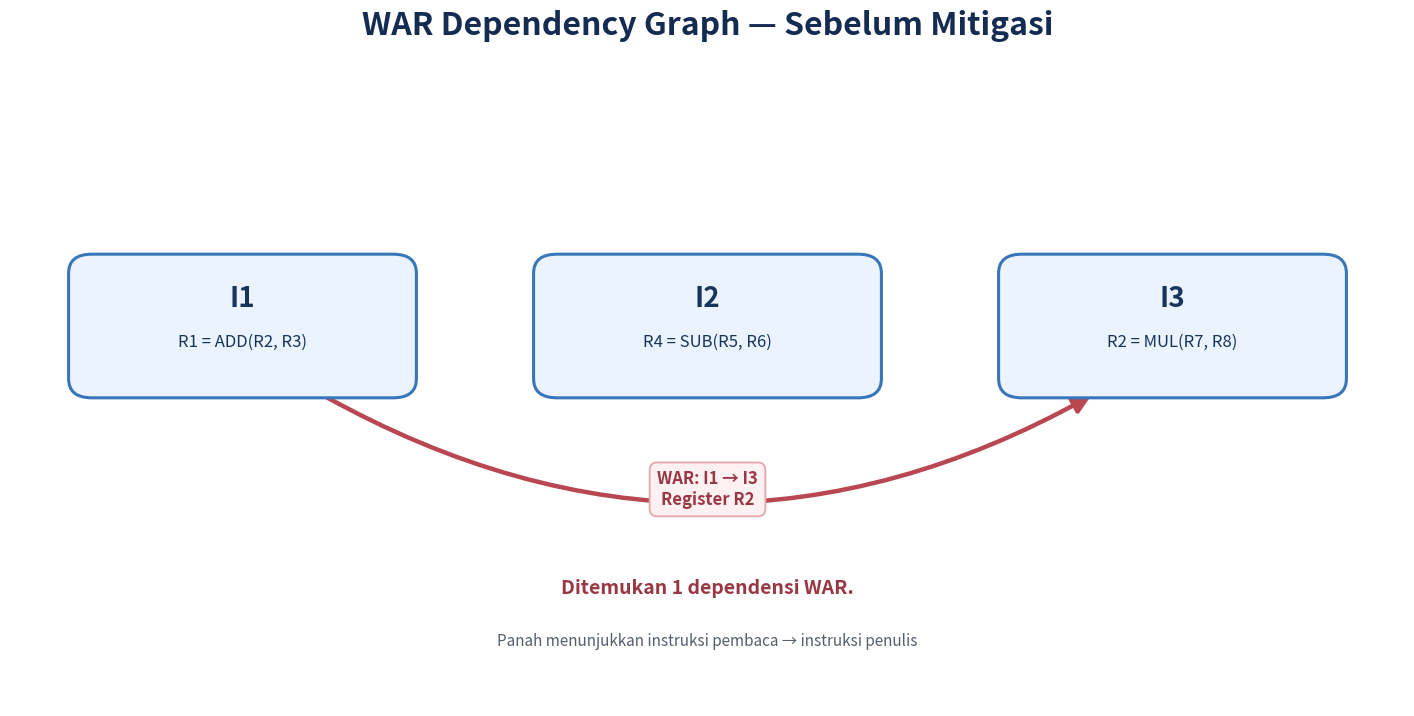
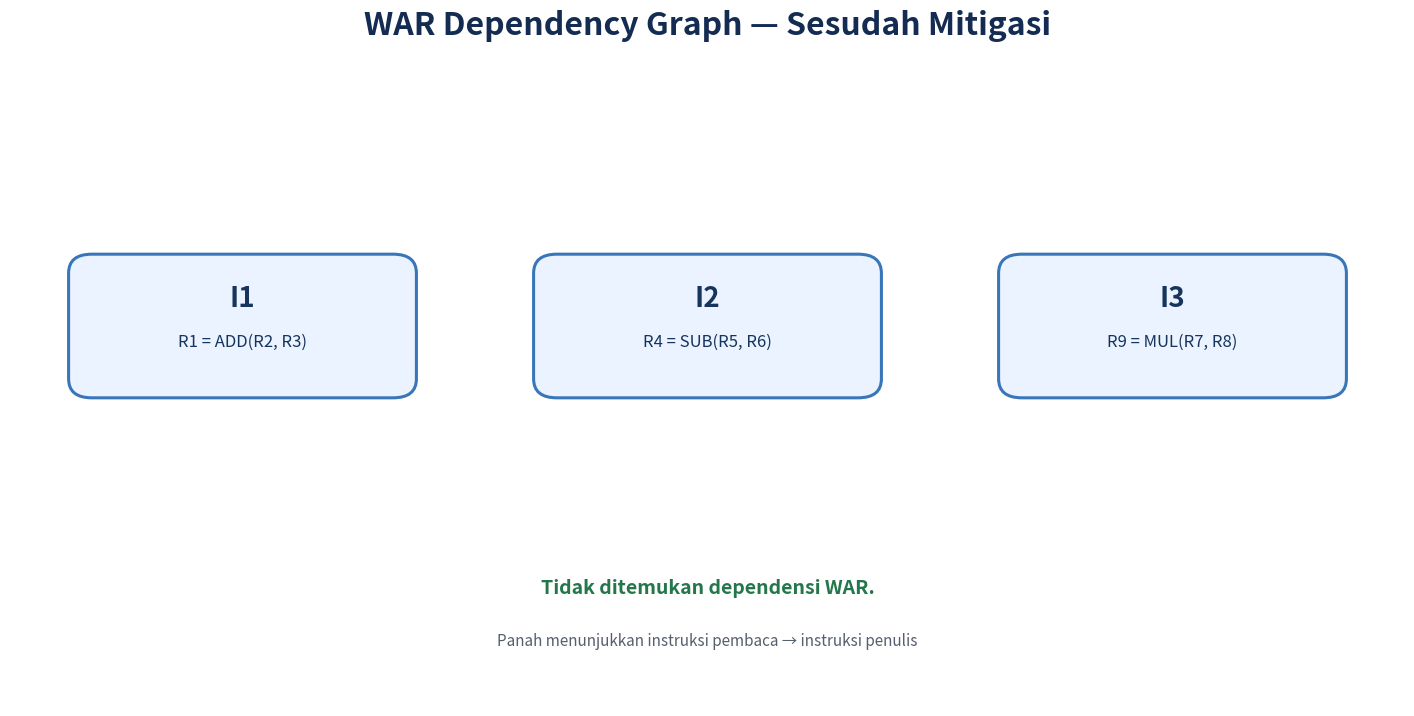

Write the Python code that produced these figures, in order.

from dataclasses import dataclass
from pathlib import Path

import matplotlib
matplotlib.use("Agg")

import matplotlib.pyplot as plt
from matplotlib.patches import FancyBboxPatch, FancyArrowPatch


# ============================================================
# 1. STRUKTUR DATA INSTRUKSI
# ============================================================

@dataclass
class Instruction:
    name: str
    destination: str
    sources: list[str]
    operation: str


# Instruksi awal sebelum mitigasi
instructions_before = [
    Instruction("I1", "R1", ["R2", "R3"], "ADD"),
    Instruction("I2", "R4", ["R5", "R6"], "SUB"),
    Instruction("I3", "R2", ["R7", "R8"], "MUL"),
]


# ============================================================
# 2. DETEKSI DEPENDENSI WAR
# ============================================================

def detect_war(inst1, inst2):
    """
    WAR (Write After Read) terjadi apabila:
    - Instruksi lebih awal membaca suatu register.
    - Instruksi berikutnya menulis register yang sama.
    """
    return inst2.destination in inst1.sources


def find_war_dependencies(instruction_list):
    dependencies = []

    for i, inst1 in enumerate(instruction_list):
        for inst2 in instruction_list[i + 1:]:
            if detect_war(inst1, inst2):
                dependencies.append(
                    (inst1.name, inst2.name, inst2.destination)
                )

    return dependencies


# ============================================================
# 3. MITIGASI MENGGUNAKAN REGISTER RENAMING
# ============================================================

def apply_register_renaming(instruction_list):
    """
    Contoh mitigasi:
    Tujuan penulisan I3 diubah dari R2 menjadi R9.

    Catatan:
    Register baru harus tersedia dan perubahan harus konsisten
    dengan penggunaan register pada program sebenarnya.
    """
    mitigated = []

    for inst in instruction_list:
        if inst.name == "I3":
            mitigated.append(
                Instruction(
                    inst.name,
                    "R9",
                    inst.sources.copy(),
                    inst.operation,
                )
            )
        else:
            mitigated.append(
                Instruction(
                    inst.name,
                    inst.destination,
                    inst.sources.copy(),
                    inst.operation,
                )
            )

    return mitigated


# ============================================================
# 4. VISUALISASI GRAPH WAR
# ============================================================

def draw_war_graph(instruction_list, title, output_filename):
    fig, ax = plt.subplots(figsize=(15, 8), dpi=180)

    fig.patch.set_facecolor("#FFFFFF")
    ax.set_facecolor("#FFFFFF")
    ax.set_xlim(0, 15)
    ax.set_ylim(0, 8)
    ax.axis("off")

    fig.suptitle(
        title,
        fontsize=23,
        fontweight="bold",
        color="#142B52",
        y=0.95,
    )

    positions = {
        "I1": (2.5, 5.0),
        "I2": (7.5, 5.0),
        "I3": (12.5, 5.0),
    }

    box_width = 3.5
    box_height = 1.65

    dependencies = find_war_dependencies(instruction_list)

    # --------------------------------------------------------
    # Kotak instruksi
    # --------------------------------------------------------
    for inst in instruction_list:
        x, y = positions[inst.name]

        box = FancyBboxPatch(
            (x - box_width / 2, y - box_height / 2),
            box_width,
            box_height,
            boxstyle="round,pad=0.12,rounding_size=0.25",
            linewidth=2.2,
            edgecolor="#3976B9",
            facecolor="#EAF3FF",
            zorder=3,
        )
        ax.add_patch(box)

        ax.text(
            x,
            y + 0.35,
            inst.name,
            ha="center",
            va="center",
            fontsize=20,
            fontweight="bold",
            color="#16345C",
            zorder=4,
        )

        ax.text(
            x,
            y - 0.22,
            f"{inst.destination} = "
            f"{inst.operation}({', '.join(inst.sources)})",
            ha="center",
            va="center",
            fontsize=12,
            color="#16345C",
            zorder=4,
        )

    # --------------------------------------------------------
    # Panah dependensi WAR
    # --------------------------------------------------------
    for source_name, target_name, register in dependencies:
        x1, y1 = positions[source_name]
        x2, y2 = positions[target_name]

        arrow = FancyArrowPatch(
            (x1 + 0.85, y1 - 0.9),
            (x2 - 0.85, y2 - 0.9),
            connectionstyle="arc3,rad=0.28",
            arrowstyle="-|>",
            mutation_scale=26,
            linewidth=3.2,
            color="#B94752",
            zorder=2,
        )
        ax.add_patch(arrow)

        label_x = (x1 + x2) / 2
        label_y = 2.85

        ax.text(
            label_x,
            label_y,
            f"WAR: {source_name} → {target_name}\n"
            f"Register {register}",
            ha="center",
            va="center",
            fontsize=12,
            fontweight="bold",
            color="#983844",
            bbox={
                "boxstyle": "round,pad=0.45",
                "facecolor": "#FFF1F2",
                "edgecolor": "#E4A6AC",
                "linewidth": 1.3,
            },
            zorder=5,
        )

    # --------------------------------------------------------
    # Keterangan di bawah graph
    # --------------------------------------------------------
    if dependencies:
        description = (
            f"Ditemukan {len(dependencies)} dependensi WAR."
        )
        description_color = "#983844"
    else:
        description = "Tidak ditemukan dependensi WAR."
        description_color = "#24764B"

    ax.text(
        7.5,
        1.55,
        description,
        ha="center",
        va="center",
        fontsize=14,
        fontweight="bold",
        color=description_color,
    )

    ax.text(
        7.5,
        0.85,
        "Panah menunjukkan instruksi pembaca → instruksi penulis",
        ha="center",
        va="center",
        fontsize=11,
        color="#555F6D",
    )

    fig.subplots_adjust(
        left=0.035,
        right=0.965,
        top=0.84,
        bottom=0.08,
    )

    # Simpan gambar di folder WAR dan root repository.
    output_dir = Path("WAR")
    output_dir.mkdir(parents=True, exist_ok=True)

    fig.savefig(
        output_dir / output_filename,
        dpi=220,
        bbox_inches="tight",
        facecolor="white",
    )

    fig.savefig(
        output_filename,
        dpi=220,
        bbox_inches="tight",
        facecolor="white",
    )

    plt.close(fig)

    print(f"Grafik berhasil dibuat: {output_filename}")


# ============================================================
# 5. LAPORAN ANALISIS
# ============================================================

def print_analysis(title, instruction_list):
    dependencies = find_war_dependencies(instruction_list)

    print("\n" + "=" * 55)
    print(title)
    print("=" * 55)

    print("\nDaftar instruksi:")

    for inst in instruction_list:
        print(
            f"{inst.name}: {inst.destination} = "
            f"{inst.operation}({', '.join(inst.sources)})"
        )

    print("\nHasil deteksi WAR:")

    if dependencies:
        for source, target, register in dependencies:
            print(
                f"- {source} -> {target} "
                f"(register {register})"
            )
    else:
        print("- Tidak ditemukan dependensi WAR.")

    print(f"\nJumlah dependensi WAR: {len(dependencies)}")

    return dependencies


# ============================================================
# 6. PROGRAM UTAMA
# ============================================================

def main():
    print("ANALISIS WRITE AFTER READ (WAR)")

    # Analisis sebelum mitigasi
    before_dependencies = print_analysis(
        "SEBELUM MITIGASI",
        instructions_before,
    )

    draw_war_graph(
        instructions_before,
        "WAR Dependency Graph — Sebelum Mitigasi",
        "war_sebelum_mitigasi.png",
    )

    # Terapkan contoh mitigasi register renaming
    instructions_after = apply_register_renaming(
        instructions_before
    )

    # Analisis sesudah mitigasi
    after_dependencies = print_analysis(
        "SESUDAH MITIGASI (REGISTER RENAMING)",
        instructions_after,
    )

    draw_war_graph(
        instructions_after,
        "WAR Dependency Graph — Sesudah Mitigasi",
        "war_setelah_mitigasi.png",
    )

    # Ringkasan perbandingan
    print("\n" + "=" * 55)
    print("RINGKASAN PERBANDINGAN")
    print("=" * 55)
    print(f"Dependensi sebelum mitigasi: {len(before_dependencies)}")
    print(f"Dependensi sesudah mitigasi: {len(after_dependencies)}")

    if len(before_dependencies) > len(after_dependencies):
        print("Mitigasi mengurangi jumlah dependensi WAR.")
    elif len(before_dependencies) == len(after_dependencies):
        print("Jumlah dependensi WAR tidak berubah.")
    else:
        print("Jumlah dependensi WAR meningkat.")

    print("\nSemua proses analisis selesai.")


if __name__ == "__main__":
    main()
